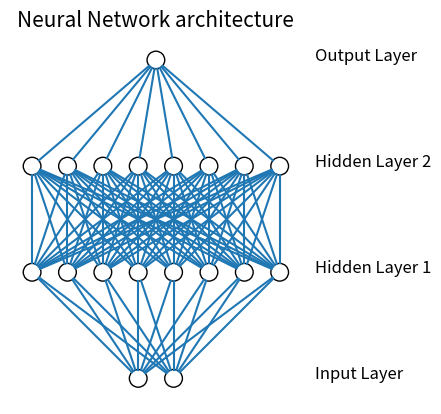

Recreate this plot in Python.
from matplotlib import pyplot
from math import cos, sin, atan


class Neuron():
    def __init__(self, x, y):
        self.x = x
        self.y = y

    def draw(self, neuron_radius):
        circle = pyplot.Circle((self.x, self.y), radius=neuron_radius, fill=False)
        pyplot.gca().add_patch(circle)


class Layer():
    def __init__(self, network, number_of_neurons, number_of_neurons_in_widest_layer):
        self.vertical_distance_between_layers = 6
        self.horizontal_distance_between_neurons = 2
        self.neuron_radius = 0.5
        self.number_of_neurons_in_widest_layer = number_of_neurons_in_widest_layer
        self.previous_layer = self.__get_previous_layer(network)
        self.y = self.__calculate_layer_y_position()
        self.neurons = self.__intialise_neurons(number_of_neurons)

    def __intialise_neurons(self, number_of_neurons):
        neurons = []
        x = self.__calculate_left_margin_so_layer_is_centered(number_of_neurons)
        for iteration in range(number_of_neurons):
            neuron = Neuron(x, self.y)
            neurons.append(neuron)
            x += self.horizontal_distance_between_neurons
        return neurons

    def __calculate_left_margin_so_layer_is_centered(self, number_of_neurons):
        return self.horizontal_distance_between_neurons * (self.number_of_neurons_in_widest_layer - number_of_neurons) / 2

    def __calculate_layer_y_position(self):
        if self.previous_layer:
            return self.previous_layer.y + self.vertical_distance_between_layers
        else:
            return 0

    def __get_previous_layer(self, network):
        if len(network.layers) > 0:
            return network.layers[-1]
        else:
            return None

    def __line_between_two_neurons(self, neuron1, neuron2):
        angle = atan((neuron2.x - neuron1.x) / float(neuron2.y - neuron1.y))
        x_adjustment = self.neuron_radius * sin(angle)
        y_adjustment = self.neuron_radius * cos(angle)
        line = pyplot.Line2D((neuron1.x - x_adjustment, neuron2.x + x_adjustment), (neuron1.y - y_adjustment, neuron2.y + y_adjustment))
        pyplot.gca().add_line(line)

    def draw(self, layerType=0):
        for neuron in self.neurons:
            neuron.draw( self.neuron_radius )
            if self.previous_layer:
                for previous_layer_neuron in self.previous_layer.neurons:
                    self.__line_between_two_neurons(neuron, previous_layer_neuron)
        # write Text
        x_text = self.number_of_neurons_in_widest_layer * self.horizontal_distance_between_neurons
        if layerType == 0:
            pyplot.text(x_text, self.y, 'Input Layer', fontsize = 12)
        elif layerType == -1:
            pyplot.text(x_text, self.y, 'Output Layer', fontsize = 12)
        else:
            pyplot.text(x_text, self.y, 'Hidden Layer '+str(layerType), fontsize = 12)

class NeuralNetwork():
    def __init__(self, number_of_neurons_in_widest_layer):
        self.number_of_neurons_in_widest_layer = number_of_neurons_in_widest_layer
        self.layers = []
        self.layertype = 0

    def add_layer(self, number_of_neurons ):
        layer = Layer(self, number_of_neurons, self.number_of_neurons_in_widest_layer)
        self.layers.append(layer)

    def draw(self):
        pyplot.figure()
        for i in range( len(self.layers) ):
            layer = self.layers[i]
            if i == len(self.layers)-1:
                i = -1
            layer.draw( i )
        pyplot.axis('scaled')
        pyplot.axis('off')
        pyplot.title( 'Neural Network architecture', fontsize=15 )
        pyplot.show()

class DrawNN():
    def __init__( self, neural_network ):
        self.neural_network = neural_network

    def draw( self ):
        widest_layer = max( self.neural_network )
        network = NeuralNetwork( widest_layer )
        for l in self.neural_network:
            network.add_layer(l)
        network.draw()

network=DrawNN([2,8,8,1])
network.draw()
